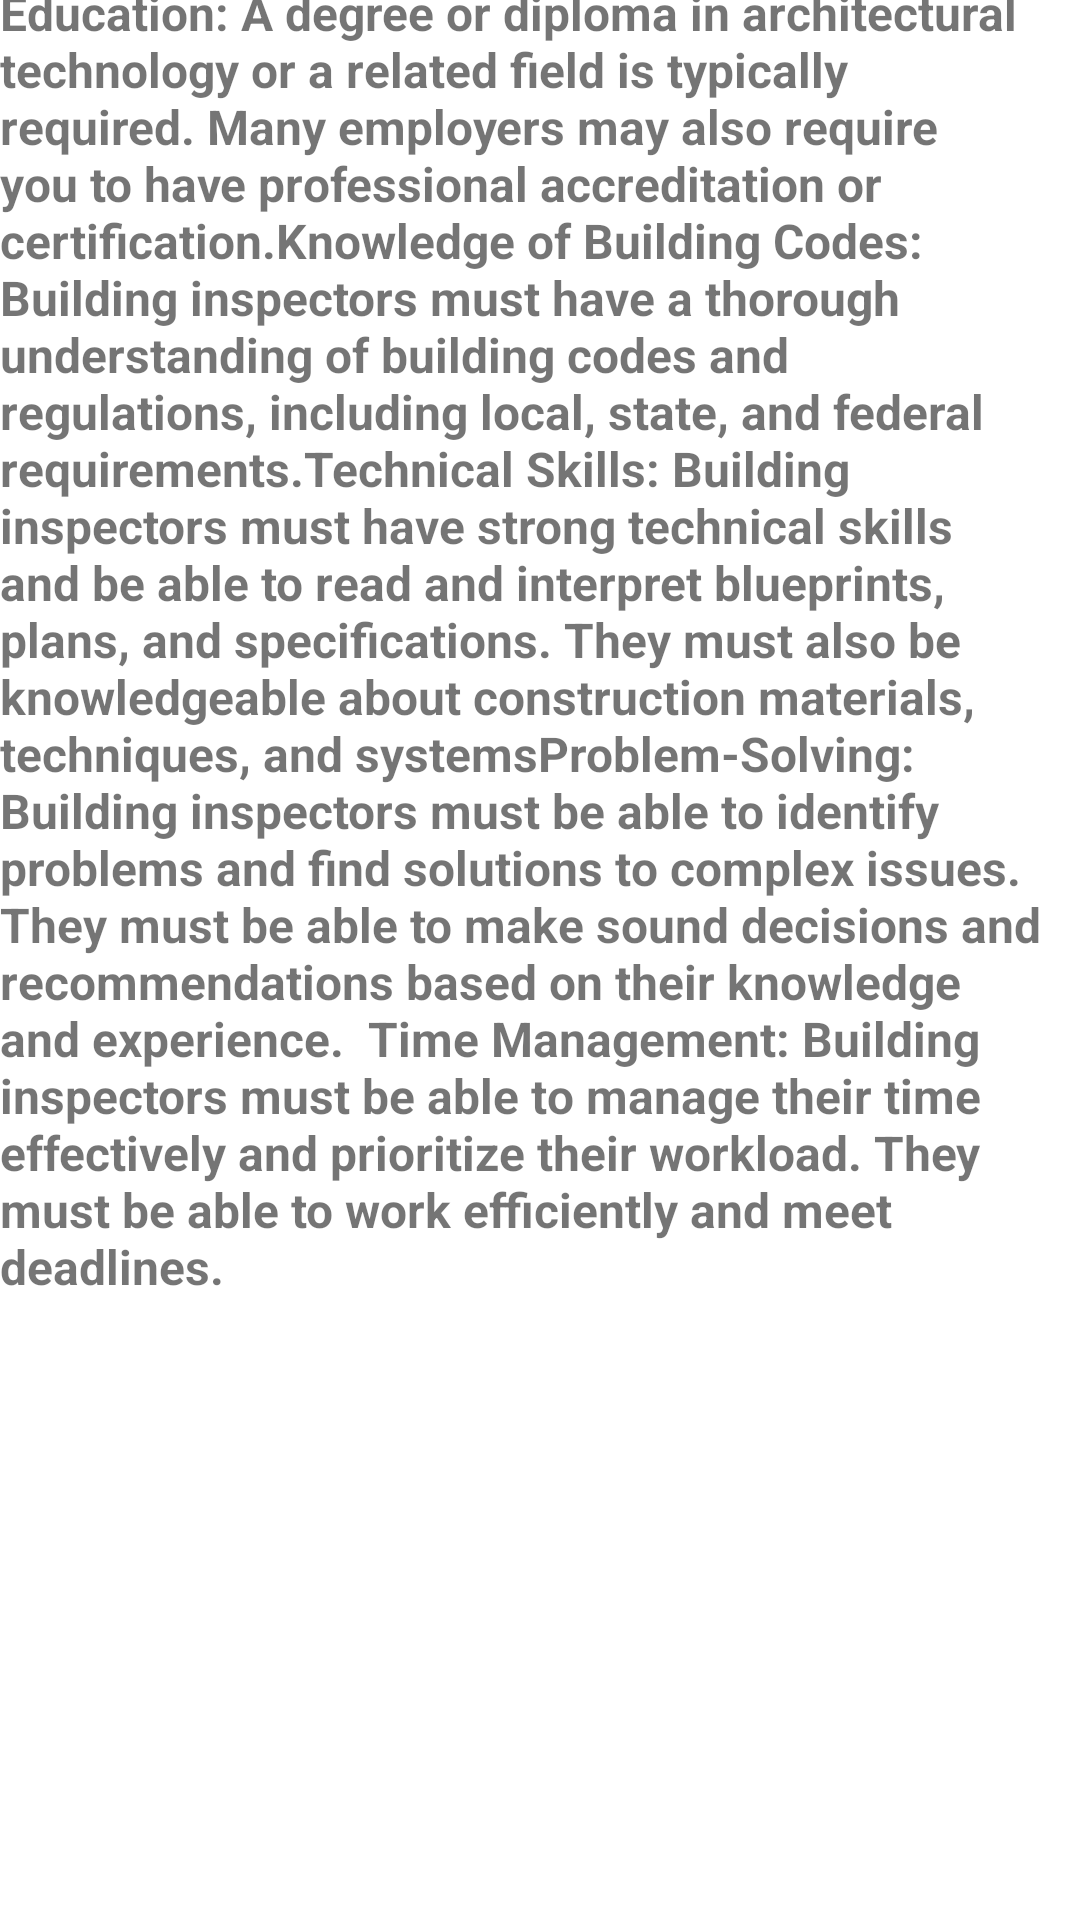

Layout XML and referenced resources for this Android screen:
<!-- AndroidManifest.xml: application theme Theme.Job_Search_Project -->
<!-- res/layout/activity_builinginscpector.xml -->
<?xml version="1.0" encoding="utf-8"?>
<androidx.constraintlayout.widget.ConstraintLayout xmlns:android="http://schemas.android.com/apk/res/android"
    xmlns:app="http://schemas.android.com/apk/res-auto"
    xmlns:tools="http://schemas.android.com/tools"
    android:layout_width="match_parent"
    android:layout_height="match_parent"
    tools:context=".builinginscpector">

    <TextView
        android:id="@+id/textView11"
        android:layout_width="match_parent"
        android:layout_height="wrap_content"
        android:layout_marginTop="40dp"
        android:layout_marginBottom="667dp"
        android:text="Job description:Building Inspector"
        android:textColor="@color/black"
        android:textSize="18sp"
        android:textStyle="bold"
        app:layout_constraintBottom_toBottomOf="parent"
        app:layout_constraintEnd_toEndOf="parent"
        app:layout_constraintStart_toStartOf="parent"
        app:layout_constraintTop_toTopOf="parent" />

    <TextView
        android:id="@+id/textView31"
        android:layout_width="wrap_content"
        android:layout_height="wrap_content"
        android:layout_marginTop="50dp"
        android:layout_marginBottom="259dp"
        android:text="Education: A degree or diploma in architectural technology or a related field is typically required. Many employers may also require you to have professional accreditation or certification.Knowledge of Building Codes: Building inspectors must have a thorough understanding of building codes and regulations, including local, state, and federal requirements.Technical Skills: Building inspectors must have strong technical skills and be able to read and interpret blueprints, plans, and specifications. They must also be knowledgeable about construction materials, techniques, and systemsProblem-Solving: Building inspectors must be able to identify problems and find solutions to complex issues. They must be able to make sound decisions and recommendations based on their knowledge and experience.

Time Management: Building inspectors must be able to manage their time effectively and prioritize their workload. They must be able to work efficiently and meet deadlines."
        android:textSize="16sp"
        android:textStyle="bold"
        app:layout_constraintBottom_toBottomOf="parent"
        app:layout_constraintEnd_toEndOf="parent"
        app:layout_constraintStart_toStartOf="parent"
        app:layout_constraintTop_toBottomOf="@+id/textView11" />

    <TextView
        android:layout_width="wrap_content"
        android:layout_height="wrap_content"
        android:layout_marginTop="44dp"
        android:layout_marginEnd="198dp"
        android:layout_marginBottom="190dp"
        android:text="Number of job openings=6"
        android:textSize="18sp"
        android:textStyle="bold"
        app:layout_constraintBottom_toBottomOf="parent"
        app:layout_constraintEnd_toEndOf="parent"
        app:layout_constraintStart_toStartOf="parent"
        app:layout_constraintTop_toBottomOf="@+id/textView31" />


</androidx.constraintlayout.widget.ConstraintLayout>
<!-- resources referenced by this layout -->
<resources>
  <color name="black">#FF000000</color>
  <style name="Theme.Job_Search_Project" parent="Theme.MaterialComponents.DayNight.NoActionBar">
          
          <item name="colorPrimary">@color/blue</item>
          <item name="colorPrimaryVariant">@color/blue</item>
          <item name="colorOnPrimary">@color/white</item>
          
          <item name="colorSecondary">@color/teal_700</item>
          <item name="colorSecondaryVariant">@color/teal_700</item>
          <item name="colorOnSecondary">@color/black</item>
          
          <item name="android:statusBarColor">?attr/colorPrimaryVariant</item>
          
      </style>
  <color name="blue">#5DA4E3</color>
  <color name="white">#EBE4E4</color>
  <color name="teal_700">#FF03DAC5</color>
</resources>
